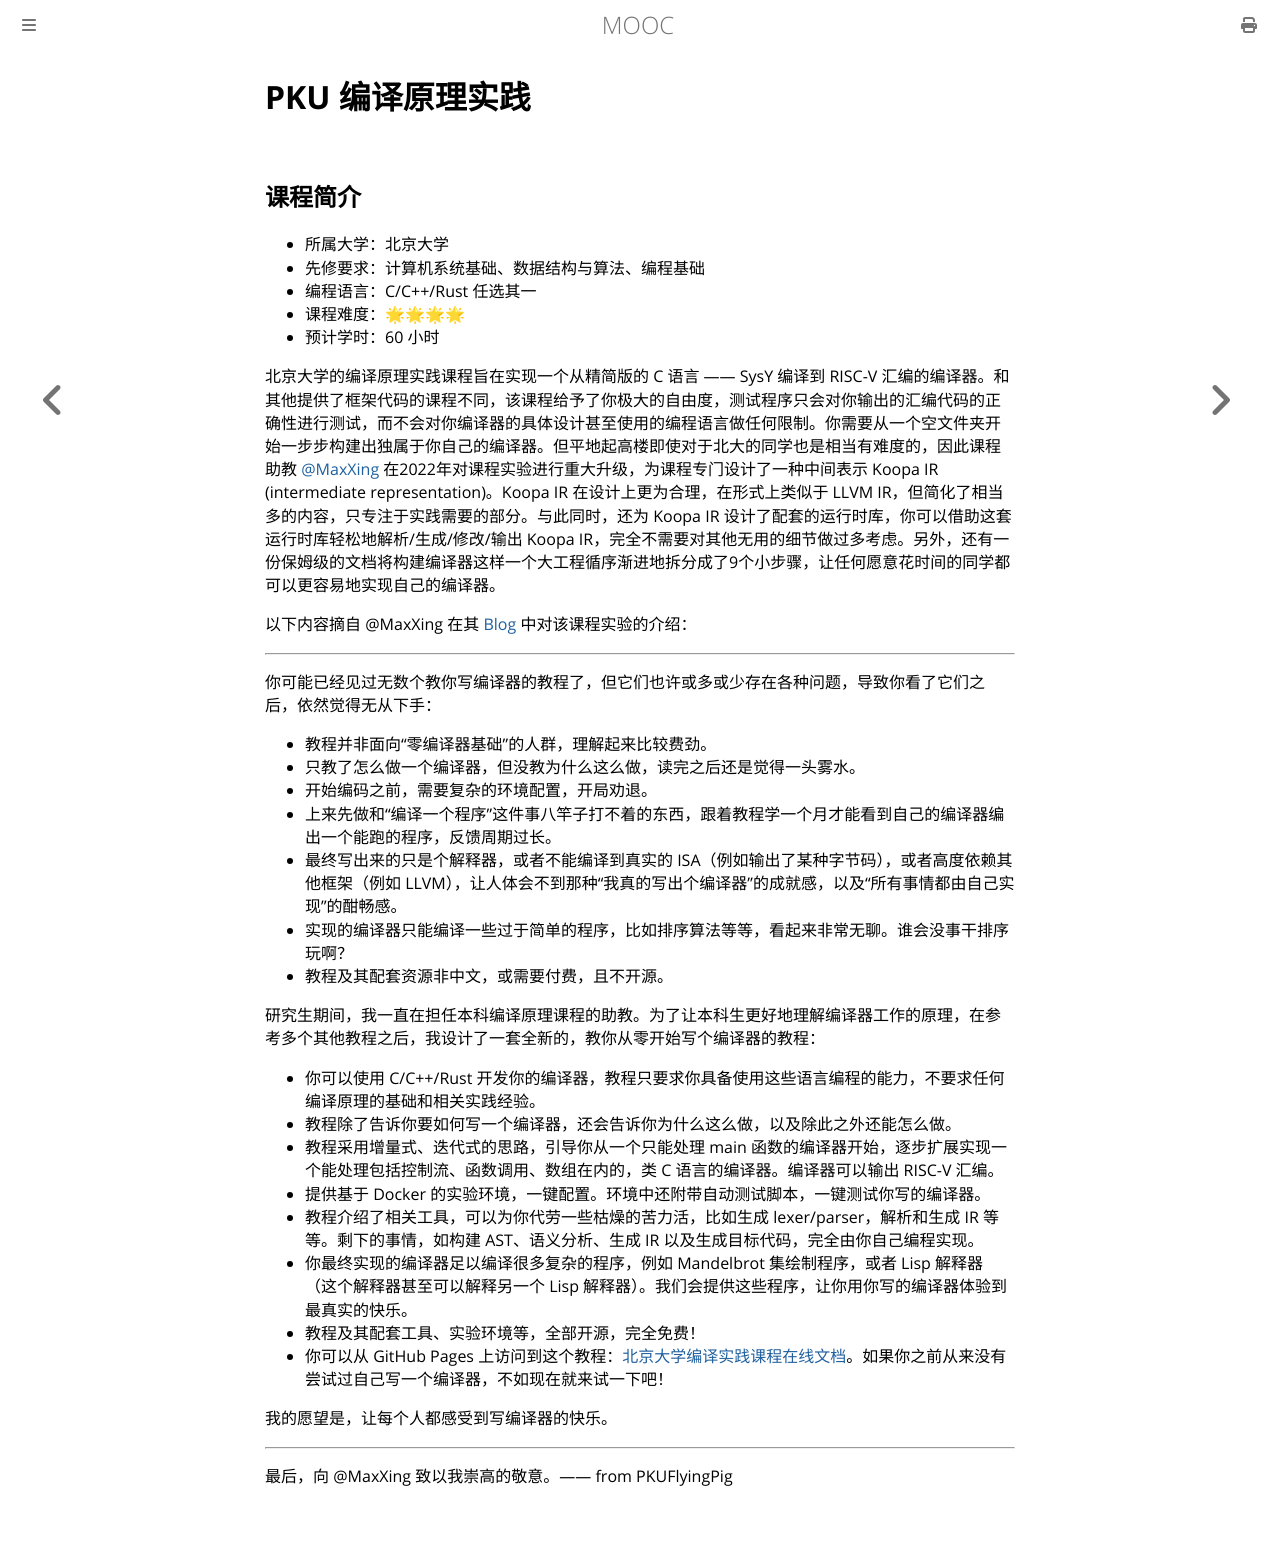

repository: Hanguangwu/MOOC · page: docs/编译原理/PKU-Compilers.html · generator: mdbook

# PKU 编译原理实践

## 课程简介

- 所属大学：北京大学
- 先修要求：计算机系统基础、数据结构与算法、编程基础
- 编程语言：C/C++/Rust 任选其一
- 课程难度：🌟🌟🌟🌟
- 预计学时：60 小时

北京大学的编译原理实践课程旨在实现一个从精简版的 C 语言 —— SysY 编译到 RISC-V 汇编的编译器。和其他提供了框架代码的课程不同，该课程给予了你极大的自由度，测试程序只会对你输出的汇编代码的正确性进行测试，而不会对你编译器的具体设计甚至使用的编程语言做任何限制。你需要从一个空文件夹开始一步步构建出独属于你自己的编译器。但平地起高楼即使对于北大的同学也是相当有难度的，因此课程助教 [@MaxXing](https://github.com/MaxXSoft) 在2022年对课程实验进行重大升级，为课程专门设计了一种中间表示 Koopa IR (intermediate representation)。Koopa IR 在设计上更为合理，在形式上类似于 LLVM IR，但简化了相当多的内容，只专注于实践需要的部分。与此同时，还为 Koopa IR 设计了配套的运行时库，你可以借助这套运行时库轻松地解析/生成/修改/输出 Koopa IR，完全不需要对其他无用的细节做过多考虑。另外，还有一份保姆级的文档将构建编译器这样一个大工程循序渐进地拆分成了9个小步骤，让任何愿意花时间的同学都可以更容易地实现自己的编译器。

以下内容摘自 @MaxXing 在其 [Blog](https://blog.maxxsoft.net/index.php/archives/145/) 中对该课程实验的介绍：

---

你可能已经见过无数个教你写编译器的教程了，但它们也许或多或少存在各种问题，导致你看了它们之后，依然觉得无从下手：

- 教程并非面向“零编译器基础”的人群，理解起来比较费劲。
- 只教了怎么做一个编译器，但没教为什么这么做，读完之后还是觉得一头雾水。
- 开始编码之前，需要复杂的环境配置，开局劝退。
- 上来先做和“编译一个程序”这件事八竿子打不着的东西，跟着教程学一个月才能看到自己的编译器编出一个能跑的程序，反馈周期过长。
- 最终写出来的只是个解释器，或者不能编译到真实的 ISA（例如输出了某种字节码），或者高度依赖其他框架（例如 LLVM），让人体会不到那种“我真的写出个编译器”的成就感，以及“所有事情都由自己实现”的酣畅感。
- 实现的编译器只能编译一些过于简单的程序，比如排序算法等等，看起来非常无聊。谁会没事干排序玩啊？
- 教程及其配套资源非中文，或需要付费，且不开源。

研究生期间，我一直在担任本科编译原理课程的助教。为了让本科生更好地理解编译器工作的原理，在参考多个其他教程之后，我设计了一套全新的，教你从零开始写个编译器的教程：

- 你可以使用 C/C++/Rust 开发你的编译器，教程只要求你具备使用这些语言编程的能力，不要求任何编译原理的基础和相关实践经验。
- 教程除了告诉你要如何写一个编译器，还会告诉你为什么这么做，以及除此之外还能怎么做。
- 教程采用增量式、迭代式的思路，引导你从一个只能处理 main 函数的编译器开始，逐步扩展实现一个能处理包括控制流、函数调用、数组在内的，类 C 语言的编译器。编译器可以输出 RISC-V 汇编。
- 提供基于 Docker 的实验环境，一键配置。环境中还附带自动测试脚本，一键测试你写的编译器。
- 教程介绍了相关工具，可以为你代劳一些枯燥的苦力活，比如生成 lexer/parser，解析和生成 IR 等等。剩下的事情，如构建 AST、语义分析、生成 IR 以及生成目标代码，完全由你自己编程实现。
- 你最终实现的编译器足以编译很多复杂的程序，例如 Mandelbrot 集绘制程序，或者 Lisp 解释器（这个解释器甚至可以解释另一个 Lisp 解释器）。我们会提供这些程序，让你用你写的编译器体验到最真实的快乐。
- 教程及其配套工具、实验环境等，全部开源，完全免费！
- 你可以从 GitHub Pages 上访问到这个教程：[北京大学编译实践课程在线文档](https://pku-minic.github.io/online-doc/#/)。如果你之前从来没有尝试过自己写一个编译器，不如现在就来试一下吧！

我的愿望是，让每个人都感受到写编译器的快乐。

---

最后，向 @MaxXing 致以我崇高的敬意。—— from PKUFlyingPig
